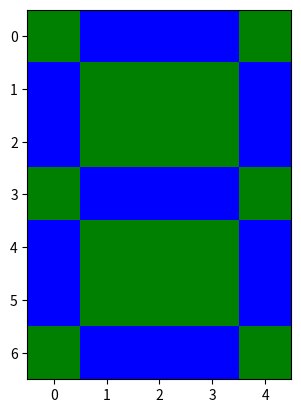

The script that saved this image:
import numpy as np
import matplotlib.pyplot as plt

col_tar = (0, 0, 255)  
col_bg = (0, 128, 0)   

letra_r_8 = np.array([
    [col_bg[0], col_tar[0], col_tar[0], col_tar[0], col_bg[0]],
    [col_tar[0], col_bg[0], col_bg[0], col_bg[0], col_tar[0]],
    [col_tar[0], col_bg[0], col_bg[0], col_bg[0], col_tar[0]],
    [col_bg[0], col_tar[0], col_tar[0], col_tar[0], col_bg[0]],
    [col_tar[0], col_bg[0], col_bg[0], col_bg[0], col_tar[0]],
    [col_tar[0], col_bg[0], col_bg[0], col_bg[0], col_tar[0]],
    [col_bg[0], col_tar[0], col_tar[0], col_tar[0], col_bg[0]]
], dtype=np.uint8)

letra_g_8 = np.array([
    [col_bg[1], col_tar[1], col_tar[1], col_tar[1], col_bg[1]],
    [col_tar[1], col_bg[1], col_bg[1], col_bg[1], col_tar[1]],
    [col_tar[1], col_bg[1], col_bg[1], col_bg[1], col_tar[1]],
    [col_bg[1], col_tar[1], col_tar[1], col_tar[1], col_bg[1]],
    [col_tar[1], col_bg[1], col_bg[1], col_bg[1], col_tar[1]],
    [col_tar[1], col_bg[1], col_bg[1], col_bg[1], col_tar[1]],
    [col_bg[1], col_tar[1], col_tar[1], col_tar[1], col_bg[1]]
], dtype=np.uint8)

letra_b_8 = np.array([
    [col_bg[2], col_tar[2], col_tar[2], col_tar[2], col_bg[2]],
    [col_tar[2], col_bg[2], col_bg[2], col_bg[2], col_tar[2]],
    [col_tar[2], col_bg[2], col_bg[2], col_bg[2], col_tar[2]],
    [col_bg[2], col_tar[2], col_tar[2], col_tar[2], col_bg[2]],
    [col_tar[2], col_bg[2], col_bg[2], col_bg[2], col_tar[2]],
    [col_tar[2], col_bg[2], col_bg[2], col_bg[2], col_tar[2]],
    [col_bg[2], col_tar[2], col_tar[2], col_tar[2], col_bg[2]]
], dtype=np.uint8)

letra = np.stack((letra_r_8, letra_g_8, letra_b_8), axis=2)


plt.imshow(letra)
plt.show()